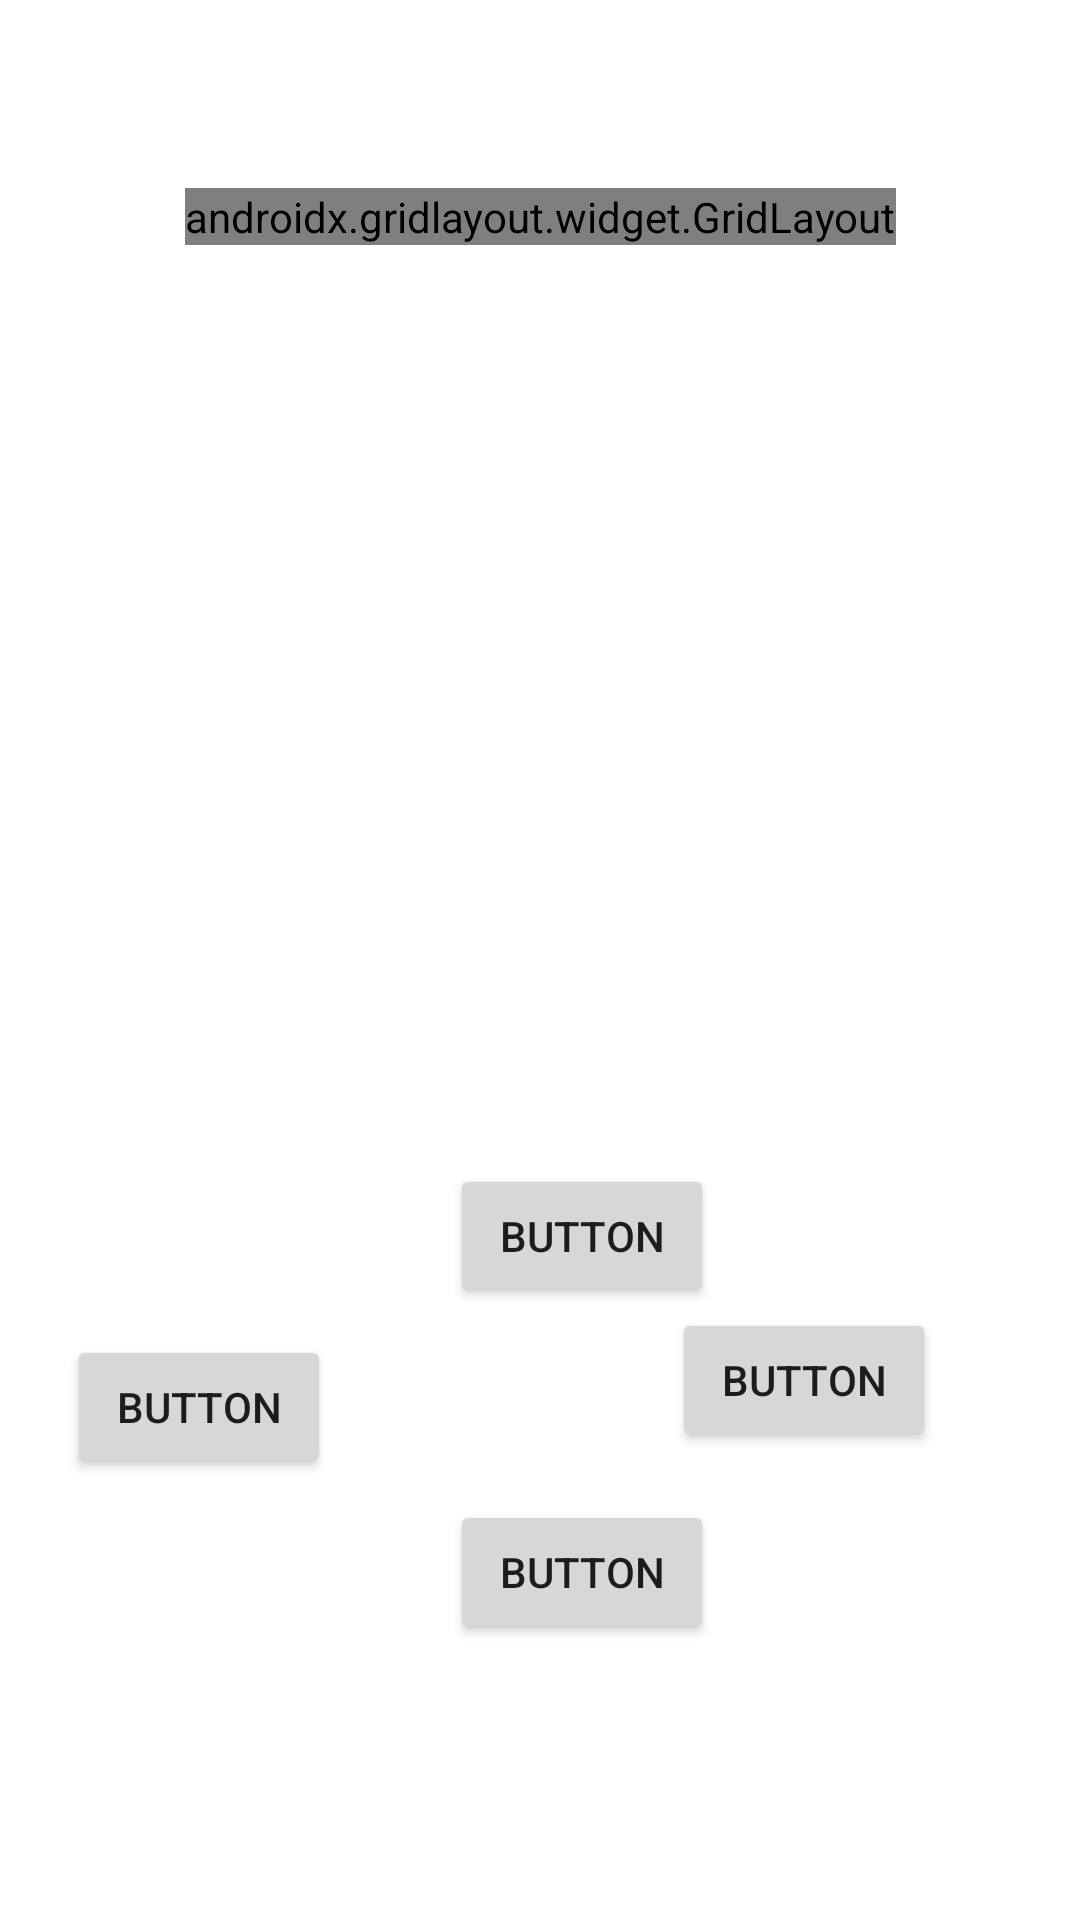

Layout XML and referenced resources for this Android screen:
<!-- AndroidManifest.xml: application theme Theme.Jogocobra -->
<!-- res/layout/novojogo.xml -->
<layout xmlns:android="http://schemas.android.com/apk/res/android"
    xmlns:app="http://schemas.android.com/apk/res-auto"
    xmlns:tools="http://schemas.android.com/tools">

    <data>
<variable
    name="viewmodel"
    type="com.example.jogocobra.NovoJogoViewModel"/>
    </data>

    <androidx.constraintlayout.widget.ConstraintLayout
        android:layout_width="match_parent"
        android:layout_height="match_parent"
      >

        <androidx.gridlayout.widget.GridLayout
            android:id="@+id/gridl"
            android:layout_width="wrap_content"
            android:layout_height="wrap_content"
            android:background="#FFFFFF"
            app:columnCount="10"
            app:layout_constraintBottom_toBottomOf="parent"
            app:layout_constraintEnd_toEndOf="parent"
            app:layout_constraintStart_toStartOf="parent"
            app:layout_constraintTop_toTopOf="parent"
            app:layout_constraintVertical_bias="0.101"
            app:rowCount="10">


        </androidx.gridlayout.widget.GridLayout>

        <Button
            android:id="@+id/cima"
            android:layout_width="wrap_content"
            android:layout_height="wrap_content"
            android:layout_marginBottom="64dp"
            android:text="Button"
            app:layout_constraintBottom_toTopOf="@+id/baixo"
            app:layout_constraintEnd_toEndOf="parent"
            app:layout_constraintHorizontal_bias="0.552"
            app:layout_constraintStart_toStartOf="parent"
            app:layout_constraintTop_toBottomOf="@+id/gridl"
            app:layout_constraintVertical_bias="1.0" />

        <Button
            android:id="@+id/baixo"
            android:layout_width="wrap_content"
            android:layout_height="wrap_content"
            android:layout_marginBottom="92dp"
            android:text="Button"
            app:layout_constraintBottom_toBottomOf="parent"
            app:layout_constraintEnd_toEndOf="parent"
            app:layout_constraintHorizontal_bias="0.552"
            app:layout_constraintStart_toStartOf="parent" />

        <Button
            android:id="@+id/esquerda"
            android:layout_width="wrap_content"
            android:layout_height="wrap_content"
            android:layout_marginTop="9dp"
            android:text="Button"
            app:layout_constraintEnd_toStartOf="@+id/direita"
            app:layout_constraintHorizontal_bias="0.163"
            app:layout_constraintStart_toStartOf="parent"
            app:layout_constraintTop_toBottomOf="@+id/cima" />

        <Button
            android:id="@+id/direita"
            android:layout_width="wrap_content"
            android:layout_height="wrap_content"
            android:layout_marginEnd="48dp"
            android:text="Button"
            app:layout_constraintEnd_toEndOf="parent"
            app:layout_constraintTop_toBottomOf="@+id/cima" />

        <TextView
            android:id="@+id/mudapontu"
            android:layout_width="wrap_content"
            android:layout_height="wrap_content"
            android:textSize="25sp"
            android:text="@{viewmodel._pontos.toString()}"
            app:layout_constraintBottom_toBottomOf="parent"
            app:layout_constraintEnd_toStartOf="@+id/baixo"
            app:layout_constraintStart_toStartOf="parent"
            app:layout_constraintTop_toBottomOf="@+id/esquerda" />


    </androidx.constraintlayout.widget.ConstraintLayout>
</layout>
<!-- resources referenced by this layout -->
<resources>
  <style name="Theme.Jogocobra" parent="Theme.MaterialComponents.DayNight.DarkActionBar">
          
          <item name="colorPrimary">@color/purple_500</item>
          <item name="colorPrimaryVariant">@color/purple_700</item>
          <item name="colorOnPrimary">@color/white</item>
          
          <item name="colorSecondary">@color/teal_200</item>
          <item name="colorSecondaryVariant">@color/teal_700</item>
          <item name="colorOnSecondary">@color/black</item>
          
          <item name="android:statusBarColor" tools:targetApi="l">?attr/colorPrimaryVariant</item>
          
      </style>
  <!-- not gathered from this repository: default colours our renderer supplied (Android Studio template values) -->
  <color name="purple_500">#FF6200EE</color>
  <color name="purple_700">#FF3700B3</color>
  <color name="teal_200">#FF03DAC5</color>
  <color name="teal_700">#FF018786</color>
  <color name="black">#FF000000</color>
  <color name="white">#FFFFFFFF</color>
</resources>
